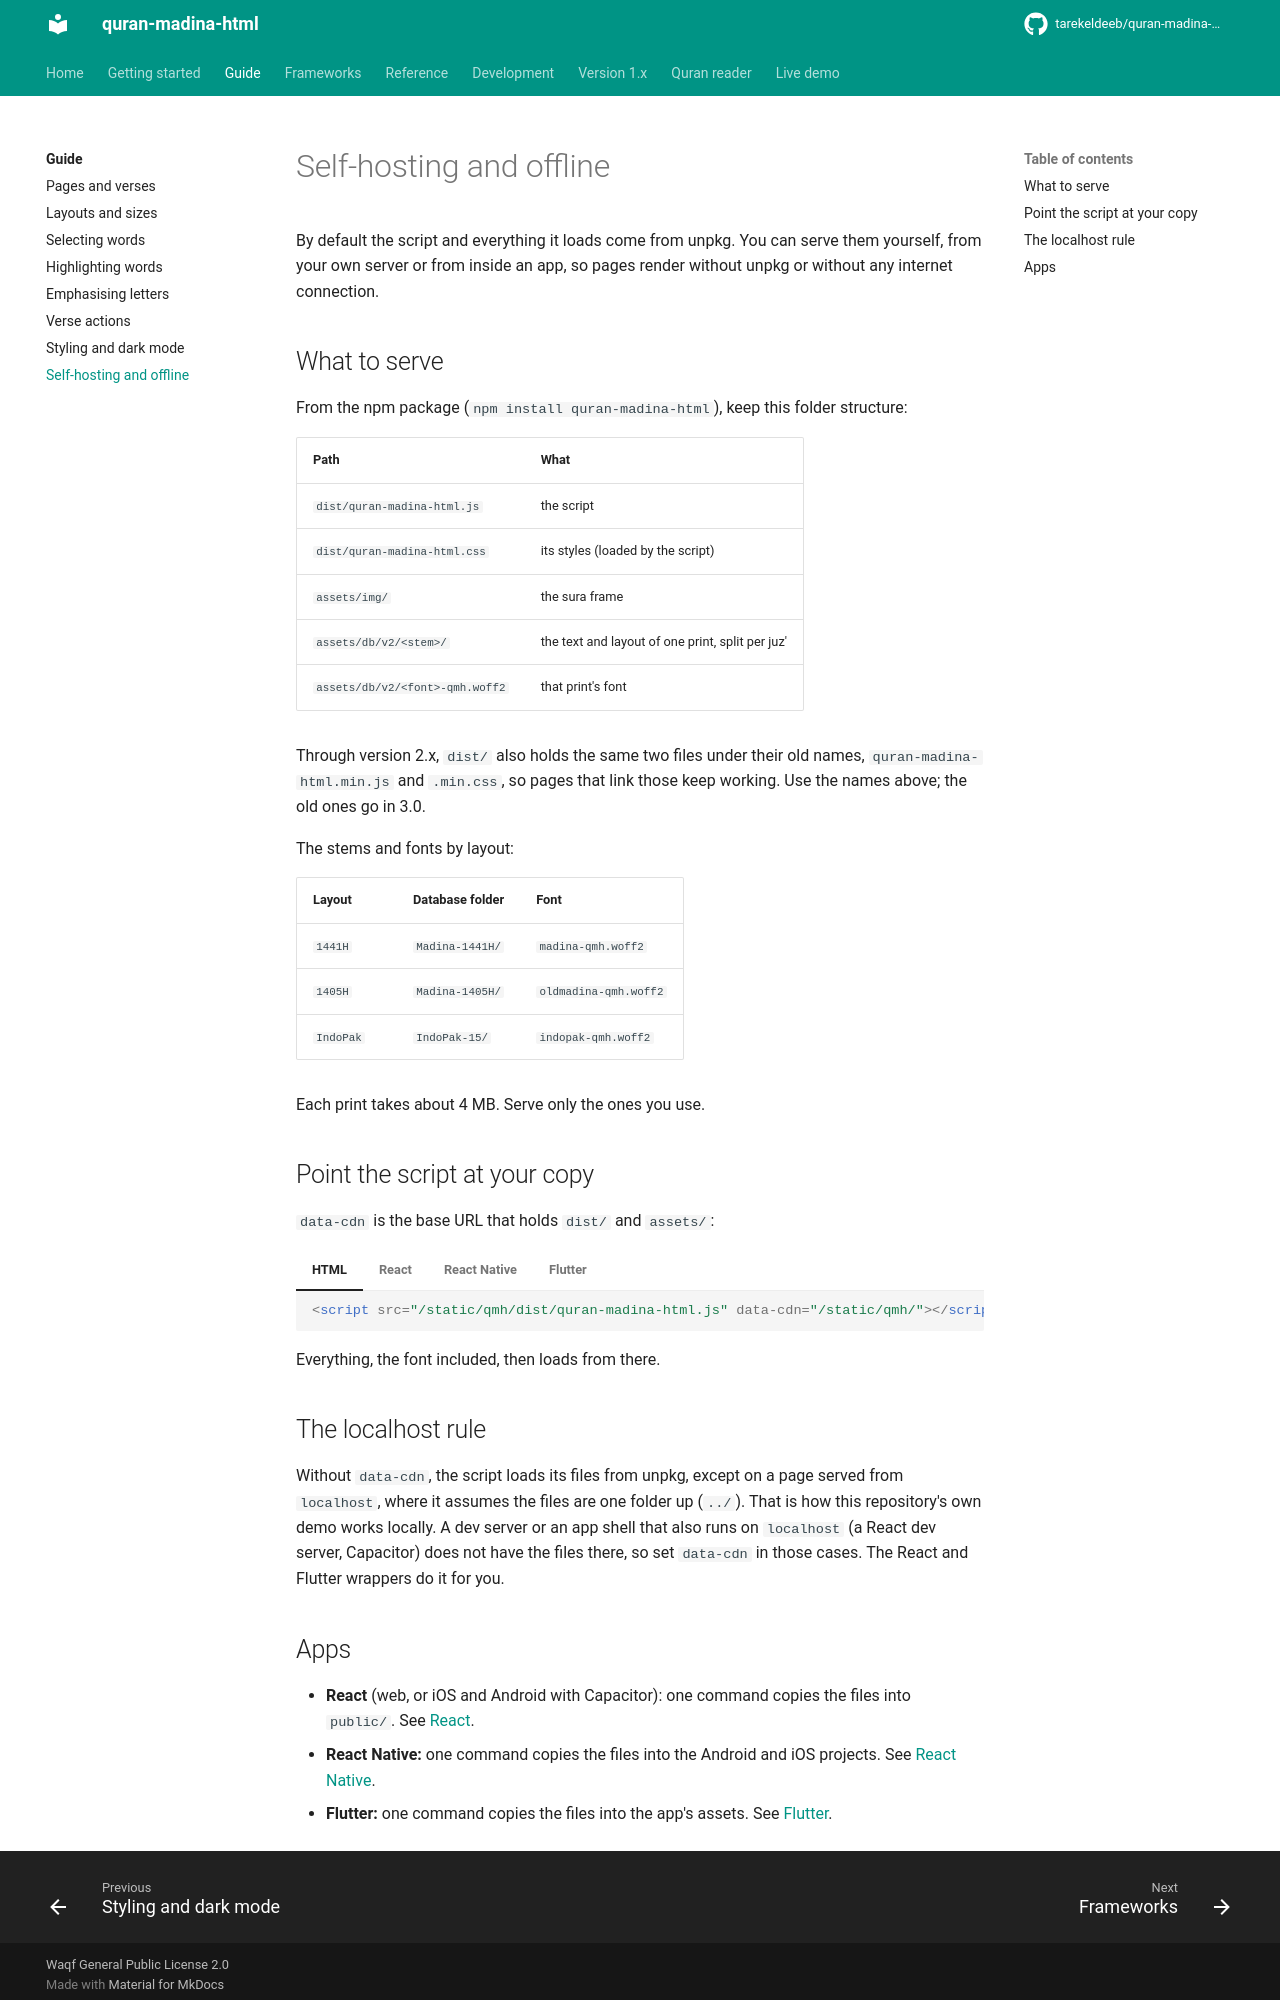

repository: tarekeldeeb/quran-madina-html · page: docs/guide/self-hosting/index.html · generator: mkdocs

# Self-hosting and offline

By default the script and everything it loads come from unpkg. You can serve them yourself,
from your own server or from inside an app, so pages render without unpkg or without any
internet connection.

## What to serve

From the npm package (`npm install quran-madina-html`), keep this folder structure:

| Path | What |
|---|---|
| `dist/quran-madina-html.js` | the script |
| `dist/quran-madina-html.css` | its styles (loaded by the script) |
| `assets/img/` | the sura frame |
| `assets/db/v2/<stem>/` | the text and layout of one print, split per juz' |
| `assets/db/v2/<font>-qmh.woff2` | that print's font |

Through version 2.x, `dist/` also holds the same two files under their old names,
`quran-madina-html.min.js` and `.min.css`, so pages that link those keep working. Use the
names above; the old ones go in 3.0.

The stems and fonts by layout:

| Layout | Database folder | Font |
|---|---|---|
| `1441H` | `Madina-1441H/` | `madina-qmh.woff2` |
| `1405H` | `Madina-1405H/` | `oldmadina-qmh.woff2` |
| `IndoPak` | `IndoPak-15/` | `indopak-qmh.woff2` |

Each print takes about 4 MB. Serve only the ones you use.

## Point the script at your copy

`data-cdn` is the base URL that holds `dist/` and `assets/`:

=== "HTML"

    ```html
    <script src="/static/qmh/dist/quran-madina-html.js" data-cdn="/static/qmh/"></script>
    ```

=== "React"

    ```jsx
    {/* src, cdn and bundled apply to the whole page: set them on the first component */}
    <QuranMadinaHtml page={1} src="/static/qmh/dist/quran-madina-html.js" cdn="/static/qmh/" />
    {/* or offline, from the app's own copy (npx quran-madina-bundle; see React: Offline) */}
    <QuranMadinaHtml page={1} bundled />
    ```

=== "React Native"

    ```jsx
    {/* from your own server */}
    <QuranMadinaNative page={1} src="https://example.com/qmh/dist/quran-madina-html.js" cdn="https://example.com/qmh/" />
    {/* or offline, from the app's own copy (npx quran-madina-native-bundle; see React Native: Offline) */}
    <QuranMadinaNative page={1} bundled />
    ```

=== "Flutter"

    ```dart
    // from your own server
    QuranMadinaFlutter(
      page: 1,
      src: 'https://example.com/qmh/dist/quran-madina-html.js',
      cdn: 'https://example.com/qmh/',
    )
    // or offline, from the app's own assets (see Flutter: online or offline)
    QuranMadinaFlutter(page: 1, bundled: true)
    ```

Everything, the font included, then loads from there.

## The localhost rule

Without `data-cdn`, the script loads its files from unpkg, except on a page served from
`localhost`, where it assumes the files are one folder up (`../`). That is how this repository's
own demo works locally. A dev server or an app shell that also runs on `localhost` (a React dev
server, Capacitor) does not have the files there, so set `data-cdn` in those cases. The React
and Flutter wrappers do it for you.
